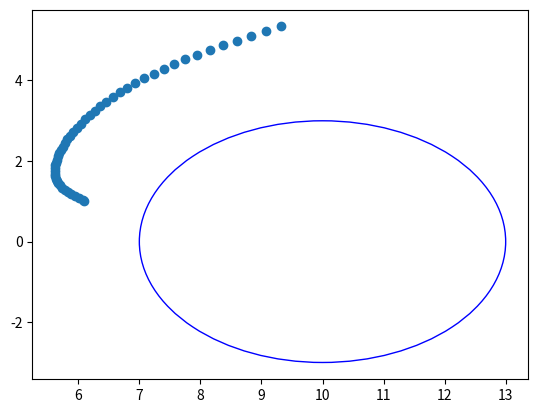

Write the Python code that produced this figure.
import numpy as np
from scipy.optimize import minimize
import matplotlib.pyplot as plt

class ExponentialControlBarrierFunction:
    def __init__(self):
        return

    def f(self, x):
        F = np.zeros((6, 6))
        identity_matrix = np.eye(3)
        F[:3, -3:] = identity_matrix
        return F @ x

    def g(self, x):
        G = np.zeros((6, 6))
        identity_matrix = np.eye(3)
        G[-3:, -3:] = identity_matrix
        return G

    # Define the barrier function h(x)
    def h(self, x):
        h = (x[0]-10)**2 + x[1]**2 - 5**2
        return h

    # grad_h = grad(h)
    def grad_h(self, x):
        grad = np.zeros_like(x)
        grad[0] = 2*(x[0]-10)
        grad[1] = 2*x[1]
        # grad[3] = 2*x[3]
        # grad[4] = 2*x[4]
        return grad

    # Define the safety constraint as a function
    def safety_constraint(self, u, x):
        # print(u, x)
        # Compute the Lie derivatives
        # Lf_h = np.dot(grad_h(x), f(x))
        # Lg_h = np.dot(grad_h(x), (g(x) @ u))
        A = 2*(x[0]-10)*u[3] + 2*x[1]*u[4]
        b = 2*(x[3]+x[4]) + 6*self.h(x) + 8*(2*((x[0]-10)*x[3]+x[1]*x[4]))
        
        # The safety constraint inequality is Lf_h + Lg_h*u + alpha(h(x)) >= 0
        # Define the class K function alpha(h(x)) as a simple linear function for this example
        # alpha = lambda h: 2 * h if h < 0 else h
        
        # Return the value of the safety constraint
        # print(Lf_h + Lg_h + h(x))
        # safety_value = Lf_h + Lg_h + h(x)
        return A+b

    # Define an optimization problem to find the control input u that satisfies the safety constraint
    def control_input_optimization(self, x_des, u_des):
        # Define the objective function to be minimized (e.g., a simple quadratic cost on u)
        objective = lambda u: np.sum((u - u_des)**2)
        
        # Define the constraints (we need to ensure that safety_constraint(x, u) >= 0)
        constraint = {'type': 'ineq', 'fun': self.safety_constraint, 'args': (x_des,)}

        x0 = np.random.randn(u_des.shape[0])
        # print(x0)
        
        # Solve the optimization problem
        u_opt = minimize(objective, x0, method="SLSQP", constraints=constraint, tol=1e-6, options={'maxiter': 1000})
        
        # print(self.safety_constraint(u_opt.x, x_des))
        # print(u_opt)
        # Return the optimal control input
        return u_opt.x




if __name__ == "__main__":
    ecbf = ExponentialControlBarrierFunction()
    # Example usage
    x_des = np.array([6, 1, 0, 1, 0, 0], dtype=np.float32)  # initial state of the system
    u_des = np.array([0, 0, 0, 1, 0, 0], dtype=np.float32)
    delta = 0.1

    path = []

    for i in range(50):
        # Find the optimal control input that keeps the system within the safe set
        u_safe = ecbf.control_input_optimization(x_des, u_des)
        u_safe = np.round(u_safe, 3)
        print(f"Optimal control input: {u_safe}")
        x_dot = ecbf.f(x_des) + ecbf.g(x_des) @ u_safe
        x_des = x_des + x_dot * delta
        x_des = np.round(x_des, 3)
        path.append(x_des[:2])
        print(f"New state vector: {x_des}\n")

    from matplotlib.patches import Circle

    path = np.array(path)
    plt.scatter(path[:, 0], path[:, 1])
    circle = Circle((10, 0), 3, color='blue', fill=False)
    plt.gca().add_patch(circle)
    plt.show()
